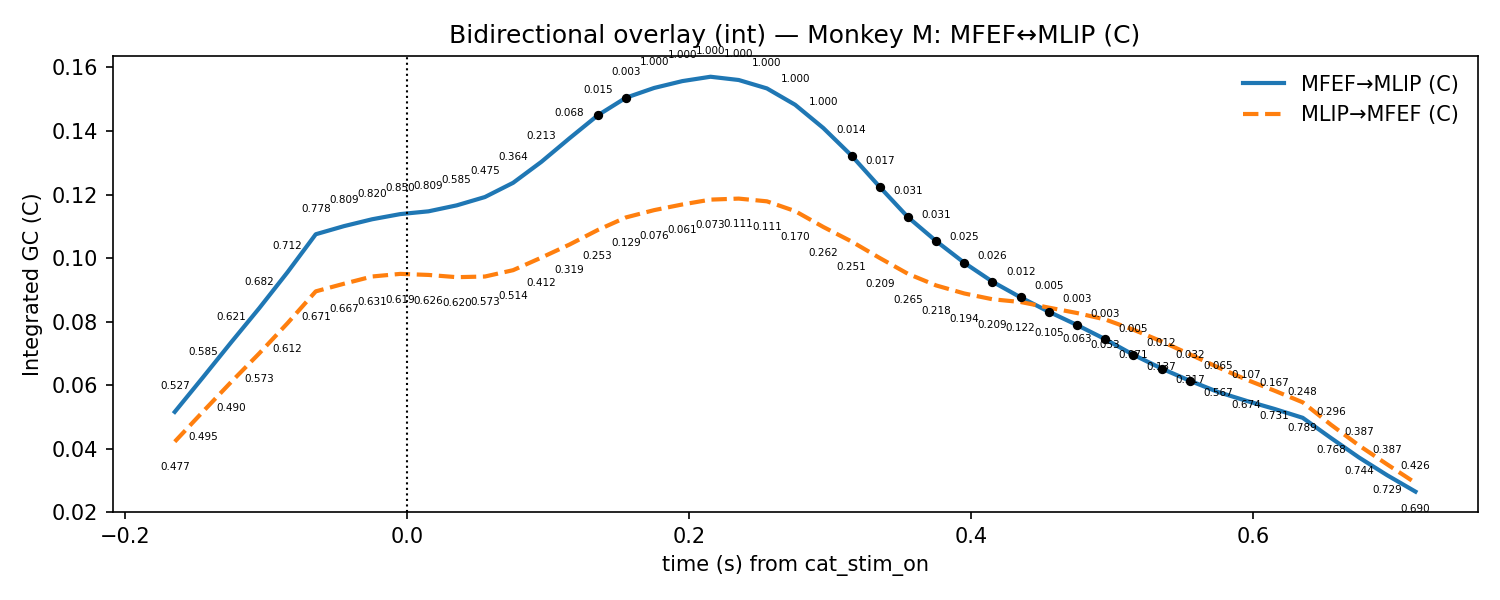

The table this chart was drawn from, first rows:
t, mu_AB, lo_AB, hi_AB, p_stouffer_AB, sig_AB, mu_BA, lo_BA, hi_BA, p_stouffer_BA, sig_BA
-0.165, 0.05159, 0.01422, 0.08896, 0.5272, 0, 0.04221, 0.01419, 0.07024, 0.4772, 0
-0.145, 0.06246, 0.01856, 0.1064, 0.5845, 0, 0.05167, 0.01782, 0.08552, 0.4946, 0
-0.125, 0.07348, 0.02315, 0.1238, 0.6211, 0, 0.061, 0.02167, 0.1003, 0.4898, 0
-0.105, 0.08427, 0.02763, 0.1409, 0.6818, 0, 0.07004, 0.02564, 0.1144, 0.5732, 0
-0.085, 0.09556, 0.03235, 0.1588, 0.7116, 0, 0.07952, 0.0299, 0.1291, 0.6125, 0
-0.065, 0.1075, 0.03698, 0.178, 0.7781, 0, 0.08952, 0.03419, 0.1448, 0.671, 0
-0.045, 0.1101, 0.0392, 0.1809, 0.8094, 0, 0.09192, 0.03611, 0.1477, 0.6671, 0
-0.025, 0.1122, 0.04078, 0.1837, 0.8196, 0, 0.0942, 0.03754, 0.1509, 0.6306, 0
-0.005, 0.1138, 0.04159, 0.1861, 0.8501, 0, 0.09503, 0.03863, 0.1514, 0.6185, 0
0.015, 0.1147, 0.04179, 0.1876, 0.8086, 0, 0.09469, 0.0391, 0.1503, 0.626, 0
0.035, 0.1166, 0.04225, 0.1909, 0.5853, 0, 0.09399, 0.039, 0.149, 0.6203, 0
0.055, 0.1192, 0.04235, 0.1961, 0.4747, 0, 0.09419, 0.03933, 0.1491, 0.5731, 0
0.075, 0.1237, 0.0431, 0.2043, 0.3639, 0, 0.0962, 0.03972, 0.1527, 0.514, 0
0.095, 0.1303, 0.04513, 0.2154, 0.2126, 0, 0.1001, 0.04007, 0.1602, 0.4123, 0
0.115, 0.1377, 0.04642, 0.229, 0.06794, 0, 0.1043, 0.03967, 0.1689, 0.3194, 0
0.135, 0.1449, 0.04753, 0.2423, 0.01541, 1, 0.1088, 0.03761, 0.1801, 0.2527, 0
0.155, 0.1505, 0.04681, 0.2541, 0.003475, 1, 0.1128, 0.03442, 0.1912, 0.1294, 0
0.175, 0.1535, 0.04517, 0.2619, 1.0, 0, 0.1151, 0.03061, 0.1996, 0.07609, 0
0.195, 0.1557, 0.04479, 0.2666, 1.0, 0, 0.1169, 0.02741, 0.2063, 0.06129, 0
0.215, 0.1571, 0.04594, 0.2682, 1.0, 0, 0.1184, 0.02638, 0.2104, 0.07282, 0
0.235, 0.156, 0.04744, 0.2646, 1.0, 0, 0.1187, 0.02695, 0.2105, 0.1111, 0
0.255, 0.1534, 0.05025, 0.2565, 1.0, 0, 0.1179, 0.02833, 0.2074, 0.111, 0
0.275, 0.1483, 0.05291, 0.2436, 1.0, 0, 0.1148, 0.02998, 0.1996, 0.1702, 0
0.295, 0.1409, 0.05484, 0.227, 1.0, 0, 0.1098, 0.03147, 0.1881, 0.262, 0
0.315, 0.1323, 0.05531, 0.2092, 0.0139, 1, 0.1052, 0.03314, 0.1773, 0.2515, 0
0.335, 0.1224, 0.05394, 0.1909, 0.01733, 1, 0.1, 0.03477, 0.1653, 0.209, 0
0.355, 0.1129, 0.0524, 0.1734, 0.03073, 1, 0.09505, 0.03593, 0.1542, 0.2648, 0
0.375, 0.1054, 0.05046, 0.1602, 0.03083, 1, 0.09139, 0.037, 0.1458, 0.2183, 0
0.395, 0.09851, 0.04806, 0.149, 0.02528, 1, 0.08886, 0.03779, 0.1399, 0.1936, 0
0.415, 0.09256, 0.04538, 0.1397, 0.02598, 1, 0.08703, 0.03802, 0.136, 0.2092, 0
0.435, 0.08761, 0.04342, 0.1318, 0.01237, 1, 0.08617, 0.03809, 0.1343, 0.1222, 0
0.455, 0.08311, 0.04183, 0.1244, 0.004964, 1, 0.0844, 0.03726, 0.1315, 0.1046, 0
0.475, 0.07891, 0.04028, 0.1175, 0.00266, 1, 0.0827, 0.03623, 0.1292, 0.06342, 0
0.495, 0.07445, 0.038, 0.1109, 0.002885, 1, 0.08068, 0.03475, 0.1266, 0.05283, 0
0.515, 0.06954, 0.0358, 0.1033, 0.005285, 1, 0.07745, 0.03264, 0.1223, 0.07069, 0
0.535, 0.06522, 0.03386, 0.09659, 0.01172, 1, 0.07376, 0.0305, 0.117, 0.1365, 0
0.555, 0.06138, 0.0315, 0.09126, 0.03249, 1, 0.0697, 0.02845, 0.1109, 0.3174, 0
0.575, 0.05784, 0.02927, 0.08642, 0.06489, 0, 0.06561, 0.02649, 0.1047, 0.5674, 0
0.595, 0.05508, 0.02733, 0.08282, 0.1066, 0, 0.06176, 0.02534, 0.09817, 0.674, 0
0.615, 0.05252, 0.02548, 0.07956, 0.167, 0, 0.05827, 0.0245, 0.09203, 0.7312, 0
0.635, 0.04973, 0.02308, 0.07637, 0.2481, 0, 0.0546, 0.02393, 0.08528, 0.7889, 0
0.655, 0.04339, 0.01914, 0.06764, 0.2963, 0, 0.04757, 0.02129, 0.07385, 0.7682, 0
0.675, 0.03722, 0.01553, 0.05891, 0.3869, 0, 0.041, 0.01871, 0.06329, 0.7439, 0
0.695, 0.03163, 0.0125, 0.05077, 0.3872, 0, 0.03505, 0.0163, 0.05379, 0.729, 0
0.715, 0.02649, 0.009959, 0.04302, 0.4263, 0, 0.02923, 0.01391, 0.04456, 0.6899, 0
